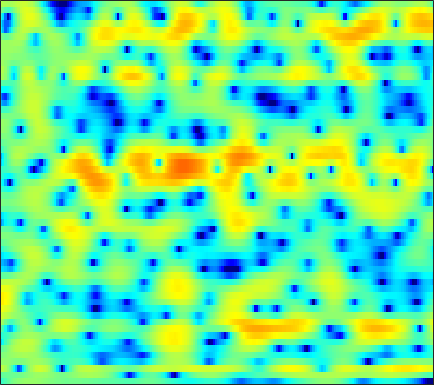

The data file committed next to this chart (first rows):
-3.8556, -3.1393, -2.3185, -1.6107, -1.1472, -0.61508, -0.16504, 0.11475, 0.4363, 0.69016, 0.8775, 0.9762, 1.0669, 1.1011, 1.0978, 1.0651, 0.99209, 0.91782, 0.79789, 0.64472, 0.47353, 0.34513, 0.16868, -0.015132
-1.51, -1.335, -1.174, -1.086, -1.06, -1.042, -1.022, -0.9828, -0.8691, -0.6824, -0.4174, -0.1837, 0.1537, 0.4817, 0.7079, 0.9637, 1.146, 1.23, 1.269, 1.227, 1.106, 0.9638, 0.7309, 0.4532
2.92, 2.526, 1.766, 0.6894, -0.3854, -2.357, -5.266, -8.51, -14.83, -12.52, -6.691, -3.84, -1.213, 0.6125, 1.617, 2.587, 3.206, 3.469, 3.585, 3.428, 3.003, 2.497, 1.545, 0.2095
0.7309, 0.7746, 0.7389, 0.6121, 0.4777, 0.2656, 0.05668, -0.05444, -0.1121, -0.04265, 0.1455, 0.3535, 0.6558, 0.9479, 1.138, 1.319, 1.391, 1.369, 1.231, 0.9709, 0.5832, 0.2229, -0.3458, -0.985
-0.2953, 0.01129, 0.3707, 0.6747, 0.8704, 1.092, 1.276, 1.399, 1.53, 1.623, 1.681, 1.694, 1.673, 1.581, 1.466, 1.242, 0.9317, 0.6345, 0.1698, -0.3654, -0.9605, -1.431, -2.042, -2.618
-1.635, -1.121, -0.3951, 0.318, 0.8179, 1.41, 1.917, 2.234, 2.57, 2.797, 2.93, 2.953, 2.889, 2.705, 2.475, 2.041, 1.448, 0.8844, -0.04413, -1.194, -2.625, -3.904, -5.914, -8.216
-7.41, -5.277, -3.151, -1.562, -0.5992, 0.4389, 1.264, 1.77, 2.326, 2.723, 2.99, 3.103, 3.14, 3.04, 2.875, 2.535, 2.039, 1.562, 0.7642, -0.2402, -1.477, -2.564, -4.217, -5.981
-4.269, -3.904, -3.37, -2.815, -2.382, -1.737, -1.025, -0.4974, 0.179, 0.7718, 1.226, 1.458, 1.631, 1.649, 1.579, 1.392, 1.143, 0.9311, 0.6241, 0.3393, 0.08396, -0.08796, -0.2605, -0.3655
-1.279, -2.785, -5.343, -8.59, -10.54, -9.278, -5.983, -3.915, -1.894, -0.5846, 0.2251, 0.5181, 0.5679, 0.2536, -0.1816, -0.9686, -1.838, -2.353, -2.609, -2.237, -1.392, -0.631, 0.3654, 1.252
2.131, 0.9786, -0.6741, -2.183, -2.875, -2.857, -2.051, -1.283, -0.3845, 0.1936, 0.3954, 0.2741, -0.2231, -1.19, -2.286, -4.451, -7.87, -11.92, -18.22, -11.29, -6.213, -3.721, -1.352, 0.3452
3.841, 3.419, 2.831, 2.261, 1.872, 1.422, 1.041, 0.7854, 0.444, 0.06926, -0.3574, -0.7291, -1.301, -1.96, -2.489, -3.2, -3.834, -4.162, -4.297, -3.996, -3.368, -2.805, -2.027, -1.311
5.148, 4.89, 4.432, 3.87, 3.38, 2.652, 1.835, 1.163, 0.2172, -0.744, -1.67, -2.289, -2.953, -3.381, -3.54, -3.58, -3.511, -3.398, -3.204, -2.991, -2.802, -2.676, -2.561, -2.538
6.561, 6.315, 5.836, 5.17, 4.543, 3.503, 2.209, 1.039, -0.8538, -3.204, -6.07, -8.406, -10.54, -9.861, -8.371, -6.487, -5.069, -4.307, -3.6, -3.213, -3.065, -3.109, -3.346, -3.839
6.496, 6.324, 5.941, 5.37, 4.805, 3.843, 2.621, 1.511, -0.3038, -2.543, -5.197, -7.252, -9.041, -8.644, -7.541, -6.106, -5.068, -4.571, -4.221, -4.126, -4.233, -4.423, -4.83, -5.41
4.864, 4.854, 4.733, 4.473, 4.191, 3.688, 3.05, 2.485, 1.639, 0.7239, -0.1922, -0.8272, -1.573, -2.185, -2.595, -3.137, -3.793, -4.415, -5.414, -6.552, -7.622, -8.151, -8.282, -7.836
2.435, 2.624, 2.791, 2.87, 2.883, 2.852, 2.756, 2.646, 2.463, 2.224, 1.91, 1.619, 1.165, 0.581, 0.03398, -0.8926, -2.14, -3.36, -5.588, -8.941, -14.73, -23.92, -17.22, -10.56
-1.831, -1.563, -1.332, -1.135, -0.9642, -0.6271, -0.1598, 0.2458, 0.7931, 1.286, 1.663, 1.846, 1.931, 1.83, 1.625, 1.167, 0.4951, -0.1329, -1.114, -2.139, -2.987, -3.348, -3.295, -2.684
-7.231, -7.417, -8.111, -9.193, -9.831, -9.481, -7.496, -5.671, -3.437, -1.631, -0.249, 0.5405, 1.301, 1.774, 1.968, 2.041, 1.94, 1.776, 1.486, 1.169, 0.8773, 0.7164, 0.6006, 0.6126
-9.377, -9.584, -10.6, -12.66, -14.75, -15.06, -10.85, -7.799, -4.638, -2.296, -0.5663, 0.4225, 1.424, 2.107, 2.439, 2.685, 2.737, 2.663, 2.452, 2.122, 1.719, 1.394, 0.9638, 0.5721
-7.388, -6.676, -5.978, -5.418, -4.957, -4.169, -3.124, -2.212, -0.9563, 0.2217, 1.248, 1.886, 2.55, 3.015, 3.224, 3.333, 3.252, 3.069, 2.653, 2.045, 1.225, 0.4414, -0.8239, -2.335
-4.264, -3.461, -2.565, -1.815, -1.294, -0.6297, 0.01066, 0.4897, 1.101, 1.663, 2.146, 2.446, 2.732, 2.878, 2.9, 2.799, 2.545, 2.256, 1.716, 1.002, 0.04623, -0.8773, -2.502, -4.827
-1.525, -1.179, -0.7693, -0.3898, -0.1439, 0.1673, 0.4604, 0.6575, 0.9073, 1.126, 1.297, 1.39, 1.439, 1.365, 1.231, 0.9262, 0.492, 0.1143, -0.4173, -0.9497, -1.42, -1.711, -2.063, -2.35
0.02326, -0.05052, -0.1084, -0.1682, -0.2273, -0.3481, -0.4886, -0.5791, -0.6552, -0.6247, -0.5023, -0.3991, -0.3046, -0.354, -0.5675, -1.136, -2.06, -2.986, -4.375, -5.44, -5.429, -4.653, -3.167, -1.652
-1.24, -1.45, -1.563, -1.721, -1.955, -2.557, -3.54, -4.45, -5.572, -5.849, -4.931, -3.882, -2.631, -1.836, -1.625, -1.914, -2.983, -4.465, -7.841, -14.05, -14.07, -8.52, -3.873, -0.86
-10.87, -8.662, -6.227, -4.914, -4.622, -5.032, -6.523, -8.63, -13.54, -17.57, -10.81, -7.191, -4.141, -2.318, -1.482, -0.9094, -0.8168, -0.9703, -1.286, -1.444, -1.154, -0.5914, 0.4251, 1.53
-7.63, -6.822, -5.386, -4.29, -3.807, -3.555, -3.636, -3.804, -3.956, -3.766, -3.09, -2.38, -1.355, -0.4289, 0.136, 0.6797, 1.019, 1.176, 1.293, 1.357, 1.429, 1.487, 1.608, 1.729
-1.506, -1.65, -1.644, -1.512, -1.355, -1.159, -0.9609, -0.797, -0.5455, -0.2289, 0.1574, 0.4874, 0.9269, 1.341, 1.603, 1.868, 2.019, 2.05, 1.983, 1.794, 1.477, 1.15, 0.5881, -0.1068
-0.1524, -0.3167, -0.4262, -0.4191, -0.3526, -0.1736, 0.07307, 0.2898, 0.6194, 0.9804, 1.343, 1.604, 1.924, 2.182, 2.324, 2.438, 2.442, 2.356, 2.108, 1.685, 1.046, 0.4077, -0.741, -2.289
-1.055, -1.215, -1.36, -1.375, -1.295, -1.016, -0.5947, -0.2087, 0.3537, 0.9047, 1.413, 1.746, 2.127, 2.413, 2.563, 2.675, 2.676, 2.599, 2.365, 1.956, 1.341, 0.7243, -0.3602, -1.821
-3.351, -3.827, -4.61, -5.212, -5.247, -4.635, -3.43, -2.404, -1.143, -0.08755, 0.7424, 1.228, 1.708, 2.061, 2.261, 2.434, 2.534, 2.573, 2.551, 2.434, 2.201, 1.93, 1.437, 0.7656
-4.997, -6.332, -9.461, -16.09, -30.78, -13.5, -7.555, -4.979, -2.715, -1.273, -0.4051, -0.0183, 0.2364, 0.3233, 0.3498, 0.4383, 0.6311, 0.8395, 1.209, 1.629, 2.025, 2.273, 2.512, 2.645
-3.736, -4.352, -5.295, -6.095, -6.174, -5.497, -4.221, -3.279, -2.321, -1.873, -1.949, -2.37, -3.308, -4.594, -5.545, -6.192, -5.834, -5.075, -3.778, -2.401, -1.042, -0.04347, 1.165, 2.2
-3.522, -3.358, -2.975, -2.549, -2.172, -1.661, -1.232, -1.047, -1.062, -1.521, -2.548, -3.841, -6.473, -10.76, -16.29, -35.95, -17.5, -14.14, -11.91, -9.747, -6.869, -4.618, -1.936, 0.243
-7.889, -5.928, -3.616, -1.769, -0.7427, 0.2822, 0.8943, 1.119, 1.084, 0.6464, -0.2011, -1.149, -2.804, -4.885, -6.602, -8.653, -10.54, -12.51, -17.43, -19.32, -10.77, -6.695, -2.996, -0.4843
-9.371, -6.449, -3.381, -1.172, 0.05983, 1.235, 2.019, 2.381, 2.583, 2.503, 2.146, 1.742, 1.019, 0.1655, -0.5061, -1.461, -2.374, -2.958, -3.372, -3.19, -2.403, -1.606, -0.5647, 0.1943
-3.619, -2.764, -1.583, -0.525, 0.155, 0.8813, 1.418, 1.695, 1.935, 2.046, 2.042, 1.983, 1.84, 1.652, 1.49, 1.245, 1.009, 0.8659, 0.7214, 0.6217, 0.566, 0.478, 0.2552, -0.2152
-1.712, -1.267, -0.7797, -0.408, -0.2195, -0.06109, -0.01136, -0.00245, 0.0318, 0.1447, 0.3799, 0.605, 0.9549, 1.287, 1.496, 1.734, 1.886, 1.938, 1.913, 1.79, 1.538, 1.26, 0.7287, -0.008384
-0.287, -0.1535, -0.1549, -0.3805, -0.71, -1.38, -2.277, -3.01, -3.821, -3.985, -3.273, -2.353, -1.008, 0.2039, 0.9601, 1.742, 2.273, 2.515, 2.659, 2.612, 2.38, 2.104, 1.597, 0.948
0.8891, 0.8225, 0.5212, -0.09109, -0.8015, -2.219, -4.407, -6.926, -13, -27, -10.74, -6.31, -2.728, -0.4028, 0.842, 2.006, 2.74, 3.064, 3.237, 3.143, 2.832, 2.471, 1.862, 1.146
1.005, 0.9283, 0.6832, 0.2445, -0.2223, -1.048, -2.1, -2.965, -3.936, -4.121, -3.193, -2.052, -0.4452, 0.9464, 1.78, 2.586, 3.061, 3.209, 3.131, 2.759, 2.109, 1.446, 0.3761, -0.833
-0.2473, -0.2647, -0.2993, -0.3166, -0.3262, -0.3221, -0.3014, -0.244, -0.05605, 0.2949, 0.7968, 1.256, 1.897, 2.485, 2.837, 3.143, 3.219, 3.103, 2.695, 1.969, 0.8757, -0.2193, -2.13, -4.671
-3.185, -3.319, -3.235, -2.815, -2.328, -1.557, -0.7345, -0.1331, 0.6251, 1.328, 1.97, 2.4, 2.889, 3.255, 3.433, 3.521, 3.407, 3.173, 2.643, 1.828, 0.6811, -0.4287, -2.323, -4.793
-9.27, -10.81, -11.16, -9.045, -7.006, -4.593, -2.625, -1.41, -0.07701, 0.9935, 1.855, 2.372, 2.909, 3.272, 3.433, 3.496, 3.382, 3.179, 2.742, 2.116, 1.302, 0.5809, -0.5116, -1.682
-11.75, -14.66, -15.81, -11.73, -8.804, -5.786, -3.542, -2.2, -0.7294, 0.4441, 1.363, 1.912, 2.466, 2.835, 2.996, 3.062, 2.979, 2.826, 2.51, 2.086, 1.572, 1.132, 0.507, -0.1475
-5.781, -6.035, -5.987, -5.455, -4.795, -3.721, -2.565, -1.701, -0.61, 0.3752, 1.21, 1.716, 2.214, 2.506, 2.596, 2.567, 2.398, 2.209, 1.916, 1.597, 1.264, 0.9932, 0.5976, 0.1417
-1.793, -1.88, -2.113, -2.38, -2.53, -2.535, -2.134, -1.527, -0.4558, 0.6836, 1.681, 2.251, 2.732, 2.862, 2.744, 2.336, 1.723, 1.223, 0.6712, 0.3935, 0.3798, 0.4614, 0.4848, 0.2902
1.938, 1.592, 0.5977, -1.107, -3.018, -6.465, -8.245, -5.821, -1.924, 0.8604, 2.661, 3.505, 4.042, 3.957, 3.474, 2.203, 0.1133, -2.066, -5.267, -5.48, -2.741, -0.9118, 0.671, 1.334
2.396, 1.957, 0.9465, -0.6505, -2.252, -4.573, -5.524, -4.334, -1.867, 0.2081, 1.635, 2.285, 2.636, 2.431, 1.888, 0.6128, -1.425, -3.457, -6.25, -6.367, -3.826, -1.966, -0.1975, 0.8133
1.348, 1.123, 0.69, 0.1497, -0.2585, -0.6692, -0.828, -0.741, -0.407, 0.008695, 0.3571, 0.5023, 0.5216, 0.3093, 0.003047, -0.5387, -1.165, -1.584, -1.948, -1.933, -1.56, -1.129, -0.5292, -0.01217
1.054, 1.014, 0.9034, 0.7565, 0.6374, 0.4799, 0.3696, 0.2999, 0.2245, 0.1366, -0.01152, -0.1667, -0.4343, -0.7662, -1.012, -1.326, -1.538, -1.611, -1.563, -1.365, -1.046, -0.7671, -0.381, -0.02448
1.179, 1.233, 1.258, 1.251, 1.23, 1.176, 1.091, 0.9951, 0.7863, 0.469, 0.01887, -0.4073, -1.101, -1.86, -2.401, -2.949, -3.132, -3, -2.513, -1.846, -1.141, -0.658, -0.09627, 0.335
1.263, 1.225, 1.199, 1.236, 1.313, 1.464, 1.574, 1.606, 1.507, 1.18, 0.5621, -0.1565, -1.527, -3.476, -5.405, -8.196, -9.226, -7.763, -5.047, -2.807, -1.189, -0.2951, 0.5436, 1.065
-0.2393, -0.8534, -1.313, -1.175, -0.7251, 0.1118, 0.9731, 1.506, 1.999, 2.145, 1.867, 1.331, 0.09503, -1.882, -3.963, -7.458, -8.922, -6.931, -3.724, -1.417, 0.1039, 0.8606, 1.456, 1.694
-5.65, -9.138, -13.57, -11.08, -7.728, -4.306, -1.705, -0.1916, 1.32, 2.325, 2.845, 2.959, 2.774, 2.289, 1.817, 1.242, 0.9279, 0.9371, 1.13, 1.368, 1.474, 1.394, 1.08, 0.5263
-6.951, -10.19, -13.65, -13.64, -11.57, -7.718, -4.176, -1.968, 0.3422, 2.003, 3.134, 3.678, 4.071, 4.151, 4.057, 3.793, 3.416, 3.077, 2.533, 1.859, 0.986, 0.1668, -1.165, -2.835
-4.207, -7.14, -12.67, -21.62, -15.22, -8.124, -3.806, -1.499, 0.8274, 2.499, 3.65, 4.219, 4.65, 4.756, 4.655, 4.285, 3.678, 3.063, 2.065, 0.8289, -0.6608, -1.945, -3.956, -6.356
0.08049, -0.9886, -2.189, -2.68, -2.439, -1.382, -0.01958, 1.01, 2.212, 3.164, 3.821, 4.123, 4.271, 4.135, 3.843, 3.209, 2.291, 1.419, 0.008851, -1.673, -3.598, -5.201, -7.516, -9.928
2.353, 2.032, 1.7, 1.554, 1.582, 1.788, 2.146, 2.456, 2.863, 3.179, 3.353, 3.366, 3.188, 2.761, 2.257, 1.339, 0.1182, -1.01, -2.83, -5.022, -7.574, -9.679, -12.64, -15.58
